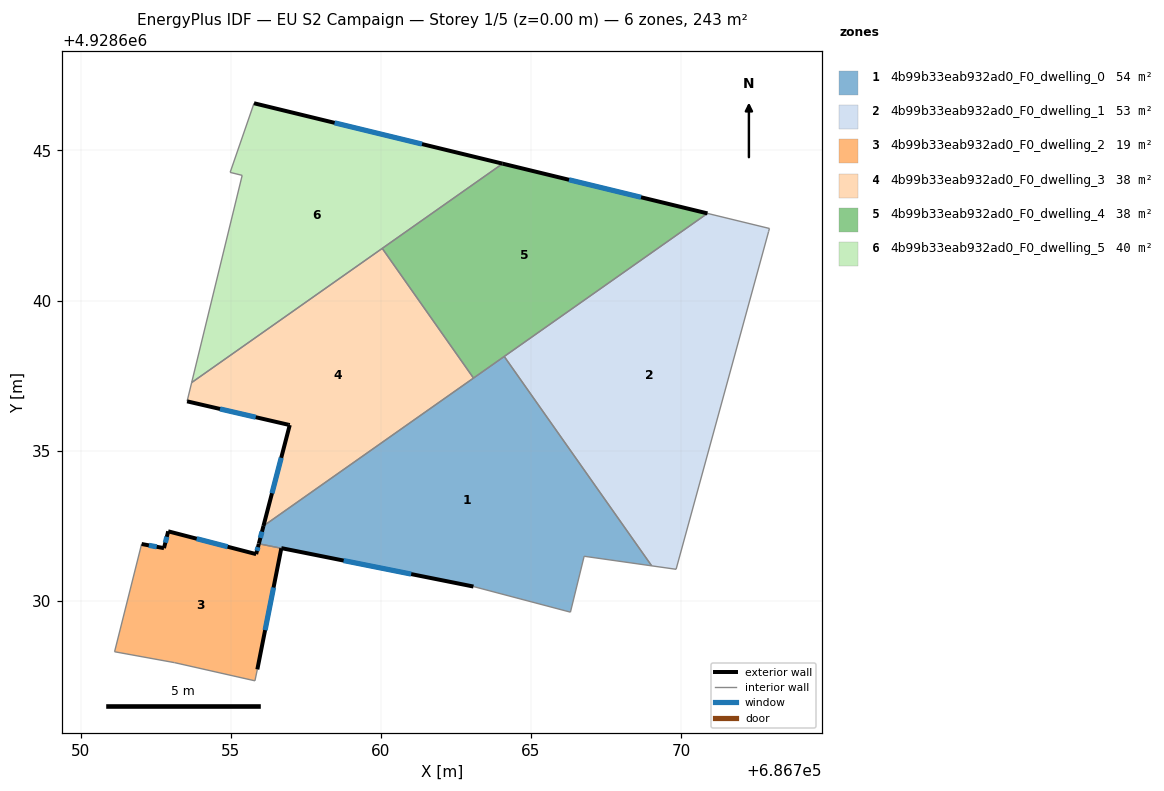
=== STOREY PLAN SPEC (per zone: floor XY polygon, exterior-wall plan segments, windows/doors) ===
zone 1: 4b99b33eab932ad0_F0_dwelling_0  (53.9 m²)
  floor: (686764.11, 4928638.14) (686769.03, 4928631.16) (686766.78, 4928631.48) (686766.32, 4928629.62) (686763.09, 4928630.47) (686756.69, 4928631.75) (686755.94, 4928631.90) (686756.09, 4928632.49)
  exterior wall: (686756.09, 4928632.49) – (686755.94, 4928631.90)  [0.6 m]
    window: (686756.04, 4928632.30) – (686755.99, 4928632.09)  [0.2 m²]
  exterior wall: (686756.69, 4928631.75) – (686763.09, 4928630.47)  [6.5 m]
    window: (686758.76, 4928631.34) – (686761.01, 4928630.89)  [2.4 m²]
  interior walls: 7
zone 2: 4b99b33eab932ad0_F0_dwelling_1  (52.7 m²)
  floor: (686772.95, 4928642.40) (686772.92, 4928642.30) (686769.84, 4928631.05) (686769.03, 4928631.16) (686764.12, 4928638.14) (686770.88, 4928642.90)
  interior walls: 6
zone 3: 4b99b33eab932ad0_F0_dwelling_2  (19.4 m²)
  floor: (686756.69, 4928631.75) (686755.89, 4928627.71) (686755.81, 4928627.33) (686753.13, 4928627.94) (686751.13, 4928628.30) (686752.03, 4928631.89) (686752.78, 4928631.75) (686752.92, 4928632.31) (686755.85, 4928631.55) (686755.94, 4928631.90)
  exterior wall: (686752.78, 4928631.75) – (686752.03, 4928631.89)  [0.8 m]
    window: (686752.54, 4928631.80) – (686752.28, 4928631.85)  [0.3 m²]
  exterior wall: (686752.92, 4928632.31) – (686752.78, 4928631.75)  [0.6 m]
    window: (686752.87, 4928632.13) – (686752.82, 4928631.93)  [0.2 m²]
  exterior wall: (686755.85, 4928631.55) – (686752.92, 4928632.31)  [3.0 m]
    window: (686754.90, 4928631.80) – (686753.87, 4928632.07)  [1.1 m²]
  exterior wall: (686755.94, 4928631.90) – (686755.85, 4928631.55)  [0.4 m]
    window: (686755.91, 4928631.79) – (686755.88, 4928631.66)  [0.1 m²]
  exterior wall: (686755.89, 4928627.71) – (686756.69, 4928631.75)  [4.1 m]
    window: (686756.15, 4928629.02) – (686756.43, 4928630.44)  [1.5 m²]
  interior walls: 5
zone 4: 4b99b33eab932ad0_F0_dwelling_3  (38.1 m²)
  floor: (686760.05, 4928641.74) (686763.09, 4928637.42) (686756.09, 4928632.49) (686756.97, 4928635.85) (686756.93, 4928635.86) (686753.55, 4928636.64) (686753.70, 4928637.27)
  exterior wall: (686756.97, 4928635.85) – (686756.09, 4928632.49)  [3.5 m]
    window: (686756.69, 4928634.76) – (686756.38, 4928633.58)  [1.3 m²]
  exterior wall: (686756.93, 4928635.86) – (686756.97, 4928635.85)  [0.0 m]
  exterior wall: (686753.55, 4928636.64) – (686756.93, 4928635.86)  [3.5 m]
    window: (686754.65, 4928636.39) – (686755.84, 4928636.11)  [1.3 m²]
  interior walls: 4
zone 5: 4b99b33eab932ad0_F0_dwelling_4  (38.1 m²)
  floor: (686770.88, 4928642.90) (686763.09, 4928637.42) (686760.05, 4928641.74) (686764.06, 4928644.56)
  exterior wall: (686770.88, 4928642.90) – (686764.06, 4928644.56)  [7.0 m]
    window: (686768.67, 4928643.44) – (686766.27, 4928644.02)  [2.6 m²]
  interior walls: 4
zone 6: 4b99b33eab932ad0_F0_dwelling_5  (40.5 m²)
  floor: (686764.06, 4928644.56) (686753.70, 4928637.27) (686755.38, 4928644.17) (686754.98, 4928644.27) (686755.78, 4928646.57)
  exterior wall: (686764.06, 4928644.56) – (686755.78, 4928646.57)  [8.5 m]
    window: (686761.38, 4928645.21) – (686758.46, 4928645.92)  [3.2 m²]
  interior walls: 5

=== DERIVED (storey summary) ===
Building: EU S2 Campaign
Storey: 1 of 5  (floor level z = 0.00 m)
Storey gross floor area: 242.8 m²
Zones on this storey: 6
  - 4b99b33eab932ad0_F0_dwelling_0: floor 53.9 m²; exterior wall 7.1 m (21.4 m²); 2 window(s) 2.6 m²; WWR 12.4%
  - 4b99b33eab932ad0_F0_dwelling_1: floor 52.7 m²
  - 4b99b33eab932ad0_F0_dwelling_2: floor 19.4 m²; exterior wall 8.8 m (26.5 m²); 5 window(s) 3.3 m²; WWR 12.4%
  - 4b99b33eab932ad0_F0_dwelling_3: floor 38.1 m²; exterior wall 7.0 m (21.0 m²); 2 window(s) 2.6 m²; WWR 12.3%
  - 4b99b33eab932ad0_F0_dwelling_4: floor 38.1 m²; exterior wall 7.0 m (21.1 m²); 1 window(s) 2.6 m²; WWR 12.4%
  - 4b99b33eab932ad0_F0_dwelling_5: floor 40.5 m²; exterior wall 8.5 m (25.6 m²); 1 window(s) 3.2 m²; WWR 12.4%
Zone adjacency (shared interzone walls):
  - 4b99b33eab932ad0_F0_dwelling_0 ↔ 4b99b33eab932ad0_F0_dwelling_1
  - 4b99b33eab932ad0_F0_dwelling_0 ↔ 4b99b33eab932ad0_F0_dwelling_2
  - 4b99b33eab932ad0_F0_dwelling_0 ↔ 4b99b33eab932ad0_F0_dwelling_3
  - 4b99b33eab932ad0_F0_dwelling_0 ↔ 4b99b33eab932ad0_F0_dwelling_4
  - 4b99b33eab932ad0_F0_dwelling_1 ↔ 4b99b33eab932ad0_F0_dwelling_4
  - 4b99b33eab932ad0_F0_dwelling_3 ↔ 4b99b33eab932ad0_F0_dwelling_4
  - 4b99b33eab932ad0_F0_dwelling_3 ↔ 4b99b33eab932ad0_F0_dwelling_5
  - 4b99b33eab932ad0_F0_dwelling_4 ↔ 4b99b33eab932ad0_F0_dwelling_5